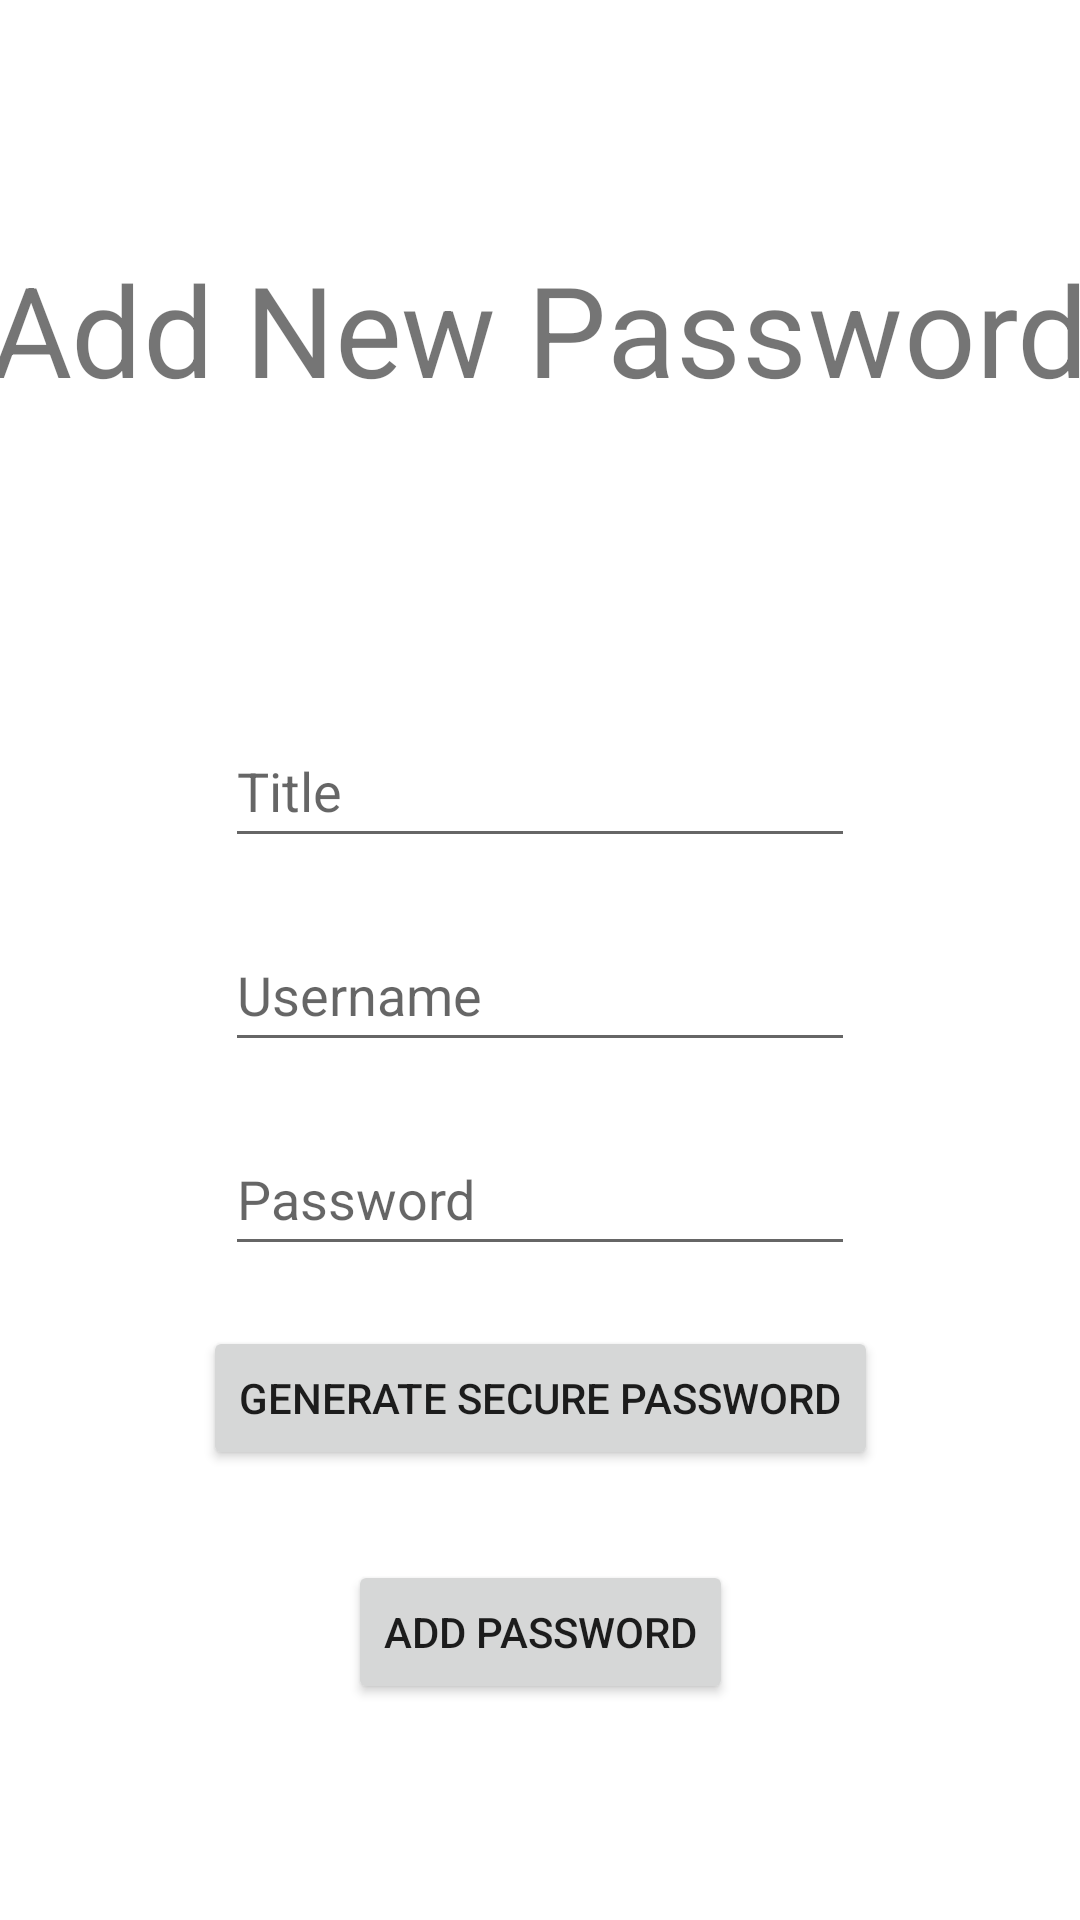

The Android layout XML behind this screen, and the referenced resources:
<!-- AndroidManifest.xml: application theme Theme.Crypt -->
<!-- res/layout/fragment_add_data.xml -->
<?xml version="1.0" encoding="utf-8"?>
<FrameLayout xmlns:android="http://schemas.android.com/apk/res/android"
    xmlns:app="http://schemas.android.com/apk/res-auto"
    xmlns:tools="http://schemas.android.com/tools"
    android:layout_width="match_parent"
    android:layout_height="match_parent"
    tools:context=".AddData">

    <androidx.constraintlayout.widget.ConstraintLayout
        android:layout_width="match_parent"
        android:layout_height="match_parent">

        <TextView
            android:id="@+id/addNewPasswordText"
            android:layout_width="wrap_content"
            android:layout_height="wrap_content"
            android:layout_marginTop="100dp"
            android:scaleX="3"
            android:scaleY="3"
            android:text="@string/addNewPassword"
            app:layout_constraintEnd_toEndOf="parent"
            app:layout_constraintStart_toStartOf="parent"
            app:layout_constraintTop_toTopOf="parent" />

        <TextView
            android:id="@+id/addDataError"
            android:layout_width="wrap_content"
            android:layout_height="wrap_content"
            android:layout_marginTop="50dp"
            android:textColor="#A81818"
            app:layout_constraintEnd_toEndOf="parent"
            app:layout_constraintStart_toStartOf="parent"
            app:layout_constraintTop_toBottomOf="@+id/addNewPasswordText" />

        <EditText
            android:id="@+id/addDataUsername"
            android:layout_width="wrap_content"
            android:layout_height="wrap_content"
            android:layout_marginTop="20dp"
            android:ems="10"
            android:hint="Username"
            android:inputType="textPersonName"
            android:minHeight="48dp"
            app:layout_constraintEnd_toEndOf="parent"
            app:layout_constraintStart_toStartOf="parent"
            app:layout_constraintTop_toBottomOf="@+id/addDataTitle" />

        <EditText
            android:id="@+id/addDataPassword"
            android:layout_width="wrap_content"
            android:layout_height="wrap_content"
            android:layout_marginTop="20dp"
            android:ems="10"
            android:hint="Password"
            android:inputType="textPassword"
            android:minHeight="48dp"
            app:layout_constraintEnd_toEndOf="parent"
            app:layout_constraintStart_toStartOf="parent"
            app:layout_constraintTop_toBottomOf="@+id/addDataUsername" />

        <Button
            android:id="@+id/addDataSubmit"
            android:layout_width="wrap_content"
            android:layout_height="wrap_content"
            android:layout_marginTop="30dp"
            android:text="@string/addPassword"
            app:layout_constraintEnd_toEndOf="parent"
            app:layout_constraintStart_toStartOf="parent"
            app:layout_constraintTop_toBottomOf="@+id/generatePassword" />

        <EditText
            android:id="@+id/addDataTitle"
            android:layout_width="wrap_content"
            android:layout_height="wrap_content"
            android:layout_marginTop="50dp"
            android:ems="10"
            android:hint="Title"
            android:inputType="textPersonName"
            android:minHeight="48dp"
            app:layout_constraintEnd_toEndOf="parent"
            app:layout_constraintStart_toStartOf="parent"
            app:layout_constraintTop_toBottomOf="@+id/addDataError" />

        <Button
            android:id="@+id/generatePassword"
            android:layout_width="wrap_content"
            android:layout_height="wrap_content"
            android:layout_marginTop="20dp"
            android:text="@string/generate"
            app:layout_constraintEnd_toEndOf="parent"
            app:layout_constraintStart_toStartOf="parent"
            app:layout_constraintTop_toBottomOf="@+id/addDataPassword" />
    </androidx.constraintlayout.widget.ConstraintLayout>
</FrameLayout>
<!-- resources referenced by this layout -->
<resources>
  <string name="addNewPassword">Add New Password</string>
  <string name="addPassword">Add Password</string>
  <string name="generate">Generate Secure Password</string>
  <style name="Theme.Crypt" parent="Theme.MaterialComponents.DayNight.DarkActionBar">
          
          <item name="colorPrimary">@color/purple_500</item>
          <item name="colorPrimaryVariant">@color/purple_700</item>
          <item name="colorOnPrimary">@color/white</item>
          
          <item name="colorSecondary">@color/teal_200</item>
          <item name="colorSecondaryVariant">@color/teal_700</item>
          <item name="colorOnSecondary">@color/black</item>
          
          <item name="android:statusBarColor" tools:targetApi="l">?attr/colorPrimaryVariant</item>
          
      </style>
  <!-- not gathered from this repository: default colours our renderer supplied (Android Studio template values) -->
  <color name="purple_500">#FF6200EE</color>
  <color name="purple_700">#FF3700B3</color>
  <color name="teal_200">#FF03DAC5</color>
  <color name="teal_700">#FF018786</color>
  <color name="black">#FF000000</color>
  <color name="white">#FFFFFFFF</color>
</resources>
